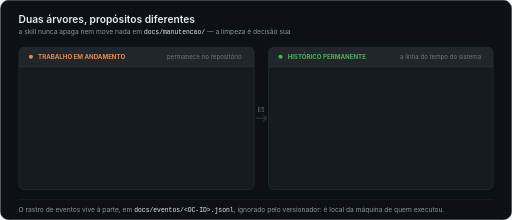
t = 0.00 s
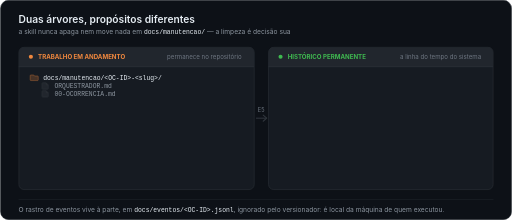
t = 1.66 s
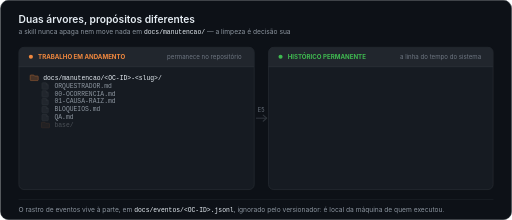
t = 3.28 s
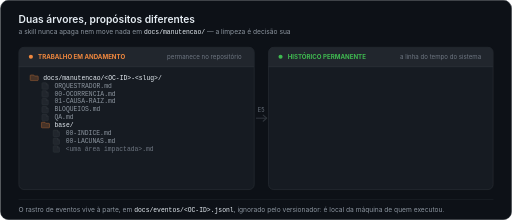
t = 4.94 s
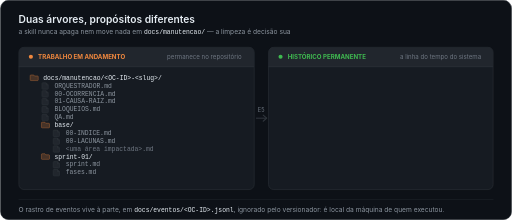
t = 6.65 s
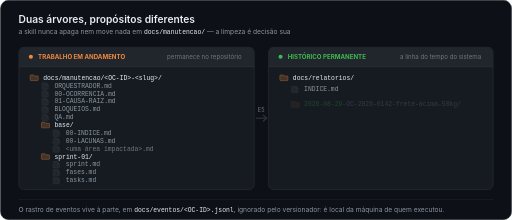
t = 8.35 s

The animated SVG that drew these frames (rendered in a browser with its animation timeline set to each time). Animation: 23 SMIL elements (animate=23); frames cover the first 8.35 s, repeats indefinitely.

<?xml version="1.0" encoding="UTF-8"?>
<svg xmlns="http://www.w3.org/2000/svg" width="1000" height="430" viewBox="0 0 1000 430" role="img" aria-label="Duas árvores em disco: o trabalho em andamento e o histórico permanente do sistema.">
<title>Estrutura em disco da runx: trabalho em andamento e histórico permanente</title>
<style>
.dk-sans{font-family:-apple-system,BlinkMacSystemFont,'Segoe UI',Roboto,Helvetica,Arial,sans-serif}
.dk-mono{font-family:ui-monospace,SFMono-Regular,Menlo,Consolas,'Liberation Mono',monospace;font-size:12.5px}
.dk-h{font-size:20px;font-weight:600;fill:#e6edf3}
.dk-sub{font-size:13px;fill:#8b949e}
.dk-cap{font-size:12px;font-weight:700}
.dk-note{font-size:12px;fill:#8b949e}
.dk-foot{font-size:13px;fill:#8b949e}
.f{fill:#8b949e}.dir{fill:#e6edf3}.dim{fill:#6e7681}
.r{opacity:0}
</style>
<defs>
<g id="dk-fold"><path d="M0 2 h5.5 l1.6 2 H13 a1.4 1.4 0 0 1 1.4 1.4 v6.2 A1.4 1.4 0 0 1 13 13 H0 A1.4 1.4 0 0 1 -1.4 11.6 V3.4 A1.4 1.4 0 0 1 0 2 Z" fill="#f0883e" fill-opacity="0.22" stroke="#f0883e" stroke-opacity="0.6" stroke-width="1"/></g>
<g id="dk-file"><path d="M1 2 h7 l4 4 v7 a1.4 1.4 0 0 1 -1.4 1.4 H1 A1.4 1.4 0 0 1 -0.4 13 V3.4 A1.4 1.4 0 0 1 1 2 Z" fill="#21262d" stroke="#30363d"/><path d="M8 2 v4 h4" fill="none" stroke="#30363d"/></g>
</defs>
<rect x="0.5" y="0.5" width="999" height="429" rx="16" fill="#0d1117" stroke="#30363d"/>
<text class="dk-sans dk-h" x="36" y="44">Duas árvores, propósitos diferentes</text>
<text class="dk-sans dk-sub" x="36" y="66">a skill nunca apaga nem move nada em <tspan class="dk-mono" style="fill:#e6edf3">docs/manutencao/</tspan> — a limpeza é decisão sua</text>

<!-- painel esquerdo -->
<rect x="36.5" y="92.5" width="460" height="278" rx="10" fill="#161b22" stroke="#30363d"/>
<rect x="36.5" y="92.5" width="460" height="38" rx="10" fill="#21262d"/><rect x="36.5" y="120" width="460" height="11" fill="#21262d"/>
<line x1="36" y1="130.5" x2="496" y2="130.5" stroke="#30363d"/>
<circle cx="60" cy="111" r="4" style="fill:#f0883e"/>
<text class="dk-sans dk-cap" x="74" y="115" style="fill:#f0883e">TRABALHO EM ANDAMENTO</text>
<text class="dk-sans dk-note" x="472" y="115" text-anchor="end" style="fill:#6e7681">permanece no repositório</text>
<g class="r"><animate attributeName="opacity" values="0;0;1;1;0;0" keyTimes="0;0.0200;0.0380;0.93;0.97;1" dur="14s" repeatCount="indefinite"/><g transform="translate(60,144.5)"><use href="#dk-fold"/></g><text class="dk-mono dir" x="84" y="156.0">docs/manutencao/&lt;OC-ID&gt;-&lt;slug&gt;/</text></g>
<g class="r"><animate attributeName="opacity" values="0;0;1;1;0;0" keyTimes="0;0.0550;0.0730;0.93;0.97;1" dur="14s" repeatCount="indefinite"/><g transform="translate(82,159.9)"><use href="#dk-file"/></g><text class="dk-mono f" x="106" y="171.4">ORQUESTRADOR.md</text></g>
<g class="r"><animate attributeName="opacity" values="0;0;1;1;0;0" keyTimes="0;0.0900;0.1080;0.93;0.97;1" dur="14s" repeatCount="indefinite"/><g transform="translate(82,175.3)"><use href="#dk-file"/></g><text class="dk-mono f" x="106" y="186.8">00-OCORRENCIA.md</text></g>
<g class="r"><animate attributeName="opacity" values="0;0;1;1;0;0" keyTimes="0;0.1250;0.1430;0.93;0.97;1" dur="14s" repeatCount="indefinite"/><g transform="translate(82,190.7)"><use href="#dk-file"/></g><text class="dk-mono f" x="106" y="202.2">01-CAUSA-RAIZ.md</text></g>
<g class="r"><animate attributeName="opacity" values="0;0;1;1;0;0" keyTimes="0;0.1600;0.1780;0.93;0.97;1" dur="14s" repeatCount="indefinite"/><g transform="translate(82,206.1)"><use href="#dk-file"/></g><text class="dk-mono f" x="106" y="217.6">BLOQUEIOS.md</text></g>
<g class="r"><animate attributeName="opacity" values="0;0;1;1;0;0" keyTimes="0;0.1950;0.2130;0.93;0.97;1" dur="14s" repeatCount="indefinite"/><g transform="translate(82,221.5)"><use href="#dk-file"/></g><text class="dk-mono f" x="106" y="233.0">QA.md</text></g>
<g class="r"><animate attributeName="opacity" values="0;0;1;1;0;0" keyTimes="0;0.2300;0.2480;0.93;0.97;1" dur="14s" repeatCount="indefinite"/><g transform="translate(82,236.9)"><use href="#dk-fold"/></g><text class="dk-mono dir" x="106" y="248.4">base/</text></g>
<g class="r"><animate attributeName="opacity" values="0;0;1;1;0;0" keyTimes="0;0.2650;0.2830;0.93;0.97;1" dur="14s" repeatCount="indefinite"/><g transform="translate(104,252.3)"><use href="#dk-file"/></g><text class="dk-mono f" x="128" y="263.8">00-INDICE.md</text></g>
<g class="r"><animate attributeName="opacity" values="0;0;1;1;0;0" keyTimes="0;0.3000;0.3180;0.93;0.97;1" dur="14s" repeatCount="indefinite"/><g transform="translate(104,267.7)"><use href="#dk-file"/></g><text class="dk-mono f" x="128" y="279.2">00-LACUNAS.md</text></g>
<g class="r"><animate attributeName="opacity" values="0;0;1;1;0;0" keyTimes="0;0.3350;0.3530;0.93;0.97;1" dur="14s" repeatCount="indefinite"/><g transform="translate(104,283.1)"><use href="#dk-file"/></g><text class="dk-mono dim" x="128" y="294.6">&lt;uma área impactada&gt;.md</text></g>
<g class="r"><animate attributeName="opacity" values="0;0;1;1;0;0" keyTimes="0;0.3700;0.3880;0.93;0.97;1" dur="14s" repeatCount="indefinite"/><g transform="translate(82,298.5)"><use href="#dk-fold"/></g><text class="dk-mono dir" x="106" y="310.0">sprint-01/</text></g>
<g class="r"><animate attributeName="opacity" values="0;0;1;1;0;0" keyTimes="0;0.4050;0.4230;0.93;0.97;1" dur="14s" repeatCount="indefinite"/><g transform="translate(104,313.9)"><use href="#dk-file"/></g><text class="dk-mono f" x="128" y="325.4">sprint.md</text></g>
<g class="r"><animate attributeName="opacity" values="0;0;1;1;0;0" keyTimes="0;0.4400;0.4580;0.93;0.97;1" dur="14s" repeatCount="indefinite"/><g transform="translate(104,329.3)"><use href="#dk-file"/></g><text class="dk-mono f" x="128" y="340.8">fases.md</text></g>
<g class="r"><animate attributeName="opacity" values="0;0;1;1;0;0" keyTimes="0;0.4750;0.4930;0.93;0.97;1" dur="14s" repeatCount="indefinite"/><g transform="translate(104,344.7)"><use href="#dk-file"/></g><text class="dk-mono f" x="128" y="356.2">tasks.md</text></g>
<!-- painel direito -->
<rect x="524.5" y="92.5" width="439" height="278" rx="10" fill="#161b22" stroke="#30363d"/>
<rect x="524.5" y="92.5" width="439" height="38" rx="10" fill="#21262d"/><rect x="524.5" y="120" width="439" height="11" fill="#21262d"/>
<line x1="524" y1="130.5" x2="963" y2="130.5" stroke="#30363d"/>
<circle cx="548" cy="111" r="4" style="fill:#3fb950"/>
<text class="dk-sans dk-cap" x="562" y="115" style="fill:#3fb950">HISTÓRICO PERMANENTE</text>
<text class="dk-sans dk-note" x="940" y="115" text-anchor="end" style="fill:#6e7681">a linha do tempo do sistema</text>

<g class="r"><animate attributeName="opacity" values="0;0;1;1;0;0" keyTimes="0;0.52;0.545;0.93;0.97;1" dur="14s" repeatCount="indefinite"/>
<g transform="translate(548,144.5)"><use href="#dk-fold"/></g><text class="dk-mono dir" x="572" y="156">docs/relatorios/</text></g>
<g class="r"><animate attributeName="opacity" values="0;0;1;1;0;0" keyTimes="0;0.555;0.58;0.93;0.97;1" dur="14s" repeatCount="indefinite"/>
<g transform="translate(570,166.5)"><use href="#dk-file"/></g><text class="dk-mono f" x="594" y="178">INDICE.md</text></g>

<g class="r"><animate attributeName="opacity" values="0;0;1;1;0;0" keyTimes="0;0.59;0.615;0.93;0.97;1" dur="14s" repeatCount="indefinite"/>
<g transform="translate(570,196.5)"><use href="#dk-fold"/></g>
<text class="dk-mono" x="594" y="208"><tspan style="fill:#3fb950">2026-08-29</tspan><tspan style="fill:#8b949e">-OC-2026-0142-frete-acima-50kg/</tspan></text></g>
<g class="r"><animate attributeName="opacity" values="0;0;1;1;0;0" keyTimes="0;0.625;0.65;0.93;0.97;1" dur="14s" repeatCount="indefinite"/>
<g transform="translate(592,218.5)"><use href="#dk-file"/></g><text class="dk-mono" x="616" y="230" style="fill:#f0883e">tecnico.md</text><text class="dk-mono dim" x="716" y="230">o próximo desenvolvedor</text></g>
<g class="r"><animate attributeName="opacity" values="0;0;1;1;0;0" keyTimes="0;0.66;0.685;0.93;0.97;1" dur="14s" repeatCount="indefinite"/>
<g transform="translate(592,240.5)"><use href="#dk-file"/></g><text class="dk-mono" x="616" y="252" style="fill:#3fb950">uso.md</text><text class="dk-mono dim" x="716" y="252">o cliente</text></g>

<g class="r"><animate attributeName="opacity" values="0;0;1;1;0;0" keyTimes="0;0.70;0.725;0.93;0.97;1" dur="14s" repeatCount="indefinite"/>
<g transform="translate(570,270.5)"><use href="#dk-fold"/></g>
<text class="dk-mono" x="594" y="282"><tspan style="fill:#3fb950">2026-07-14</tspan><tspan style="fill:#8b949e">-OC-2026-0103-filtro-de-periodo/</tspan></text></g>
<g class="r"><animate attributeName="opacity" values="0;0;1;1;0;0" keyTimes="0;0.735;0.76;0.93;0.97;1" dur="14s" repeatCount="indefinite"/>
<g transform="translate(592,292.5)"><use href="#dk-file"/></g><text class="dk-mono dim" x="616" y="304">tecnico.md</text></g>
<g class="r"><animate attributeName="opacity" values="0;0;1;1;0;0" keyTimes="0;0.77;0.795;0.93;0.97;1" dur="14s" repeatCount="indefinite"/>
<g transform="translate(592,314.5)"><use href="#dk-file"/></g><text class="dk-mono dim" x="616" y="326">uso.md</text></g>

<g class="r"><animate attributeName="opacity" values="0;0;1;1;0;0" keyTimes="0;0.81;0.84;0.93;0.97;1" dur="14s" repeatCount="indefinite"/>
<rect x="548" y="340" width="288" height="22" rx="11" fill="#3fb950" fill-opacity="0.10" stroke="#3fb950" stroke-opacity="0.4"/>
<text class="dk-sans" x="692" y="355" text-anchor="middle" font-size="11.5" style="fill:#3fb950">ordenar por nome = ordenar por data de fechamento</text></g>

<!-- seta E5 -->
<path d="M500 231 H520" stroke="#30363d" stroke-width="2"/>
<path d="M514 225 L521 231 L514 237" fill="none" stroke="#30363d" stroke-width="2" stroke-linecap="round" stroke-linejoin="round"/>
<text class="dk-sans" x="510" y="219" text-anchor="middle" font-size="11" style="fill:#6e7681">E5</text>

<line x1="36" y1="390" x2="964" y2="390" stroke="#21262d"/>
<text class="dk-sans dk-foot" x="36" y="414">O rastro de eventos vive à parte, em <tspan class="dk-mono" style="fill:#e6edf3">docs/eventos/&lt;OC-ID&gt;.jsonl</tspan>, ignorado pelo versionador: é local da máquina de quem executou.</text>
</svg>
